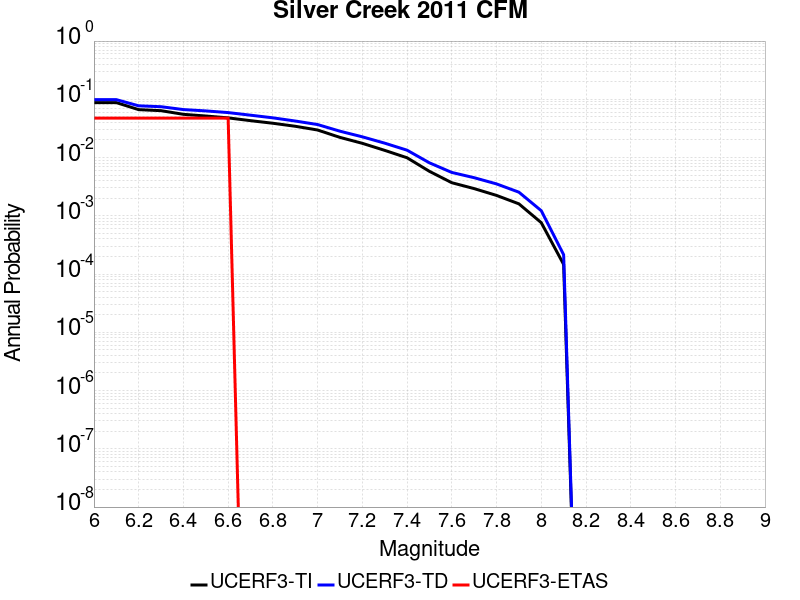

The table this chart was drawn from, first rows:
Magnitude, UCERF3-TI Prob, UCERF3-TD Prob, UCERF3-ETAS Prob
6.0, 0.08781, 0.09872, 0.04762
6.1, 0.08781, 0.09872, 0.04762
6.2, 0.06647, 0.0773, 0.04762
6.3, 0.06381, 0.07464, 0.04762
6.4, 0.05526, 0.06666, 0.04762
6.5, 0.05169, 0.06322, 0.04762
6.6, 0.04801, 0.05918, 0.04762
6.7, 0.04299, 0.0534, 0.0
6.8, 0.03882, 0.0481, 0.0
6.9, 0.03445, 0.04239, 0.0
7.0, 0.02972, 0.03687, 0.0
7.1, 0.02219, 0.02835, 0.0
7.2, 0.01755, 0.02269, 0.0
7.3, 0.01329, 0.01767, 0.0
7.4, 0.009919, 0.01338, 0.0
7.5, 0.005799, 0.008119, 0.0
7.6, 0.003699, 0.005551, 0.0
7.7, 0.002931, 0.004511, 0.0
7.8, 0.002239, 0.003528, 0.0
7.9, 0.001605, 0.002545, 0.0
8.0, 7.623134E-4, 0.001223, 0.0
8.1, 1.4625162E-4, 2.1493153E-4, 0.0
